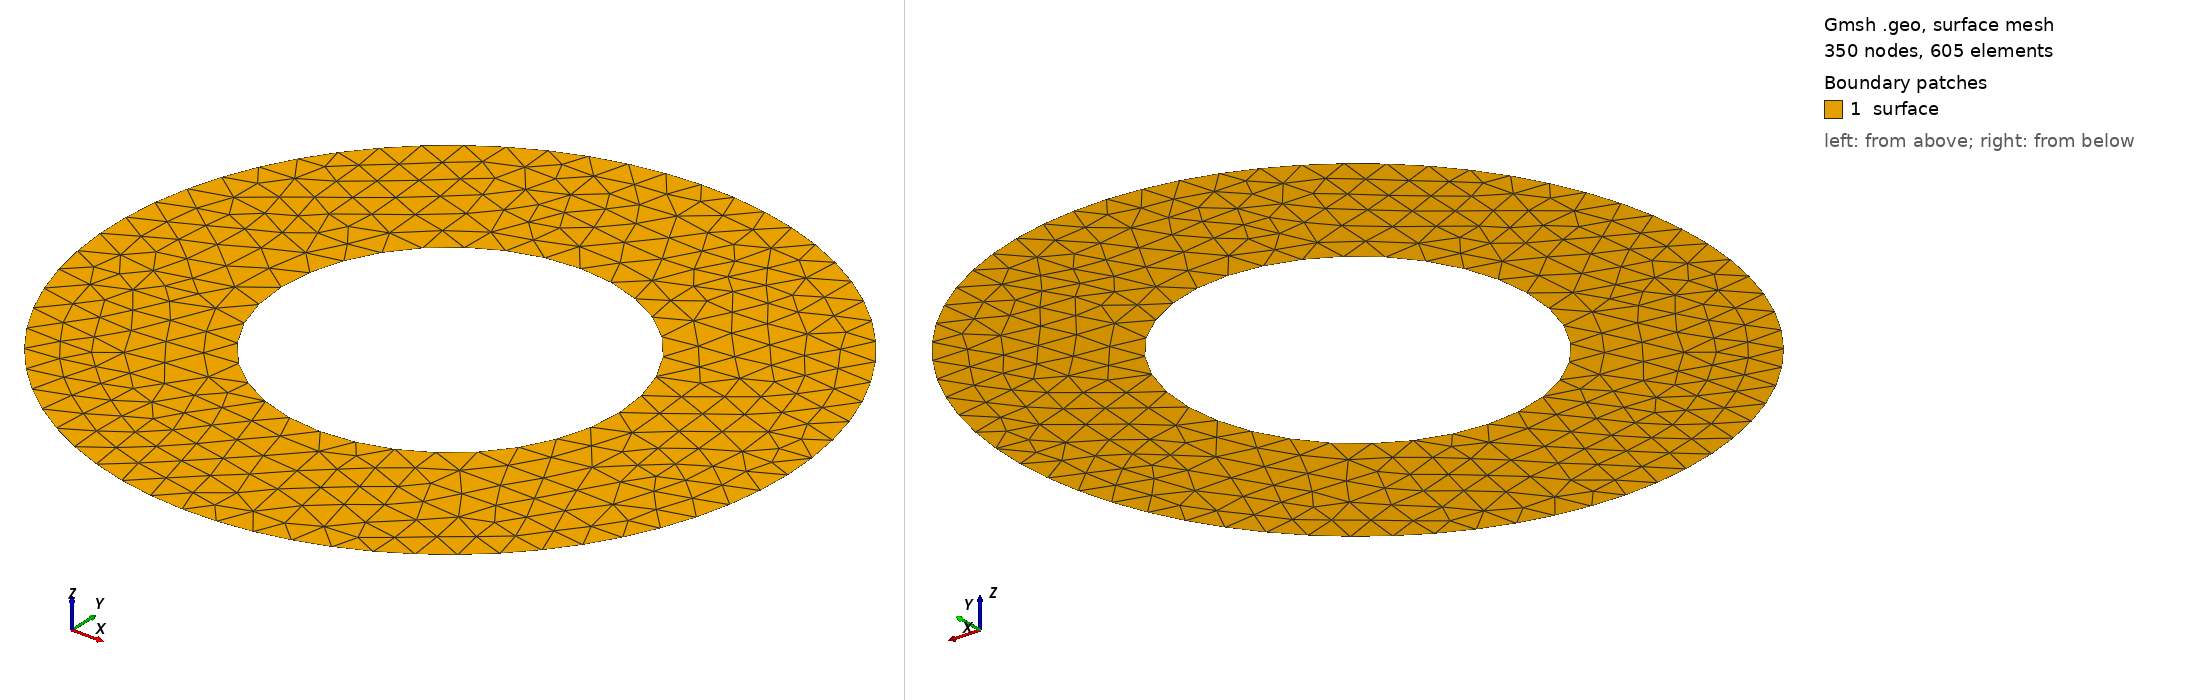

Gmsh geometry script, surface-meshed: 350 nodes, 605 surface elements. Boundary patches (legend numbers): 1 surface. Left view from above one corner, right view from below the opposite corner. Legend entries are the model's physical surfaces. The drawing asked Gmsh for element sizes between 1% and 20% of the model's largest extent; the script's own settings can give other sizes.

=== ring.geo (drawn) ===
//-----------------------------------------------------------------------------
// Laplace  problem ring mesh
// The  boundaries  of  the mesh are named ( inner, outer ).
//-----------------------------------------------------------------------------


//+
SetFactory("OpenCASCADE");
Circle(1) = {0, 0, 0, 0.5, 0, 2*Pi};
Circle(2) = {0, 0, 0, 1.0, 0, 2*Pi};

Curve Loop(1) = {2};
Curve Loop(2) = {1};

Plane Surface(1) = {1, 2};

Physical Curve("outer", 3) = {2};
Physical Curve("inner", 4) = {1};
Physical Surface("surface", 5) = {1};

MeshSize {1} = 0.1;
MeshSize {2} = 0.1;
